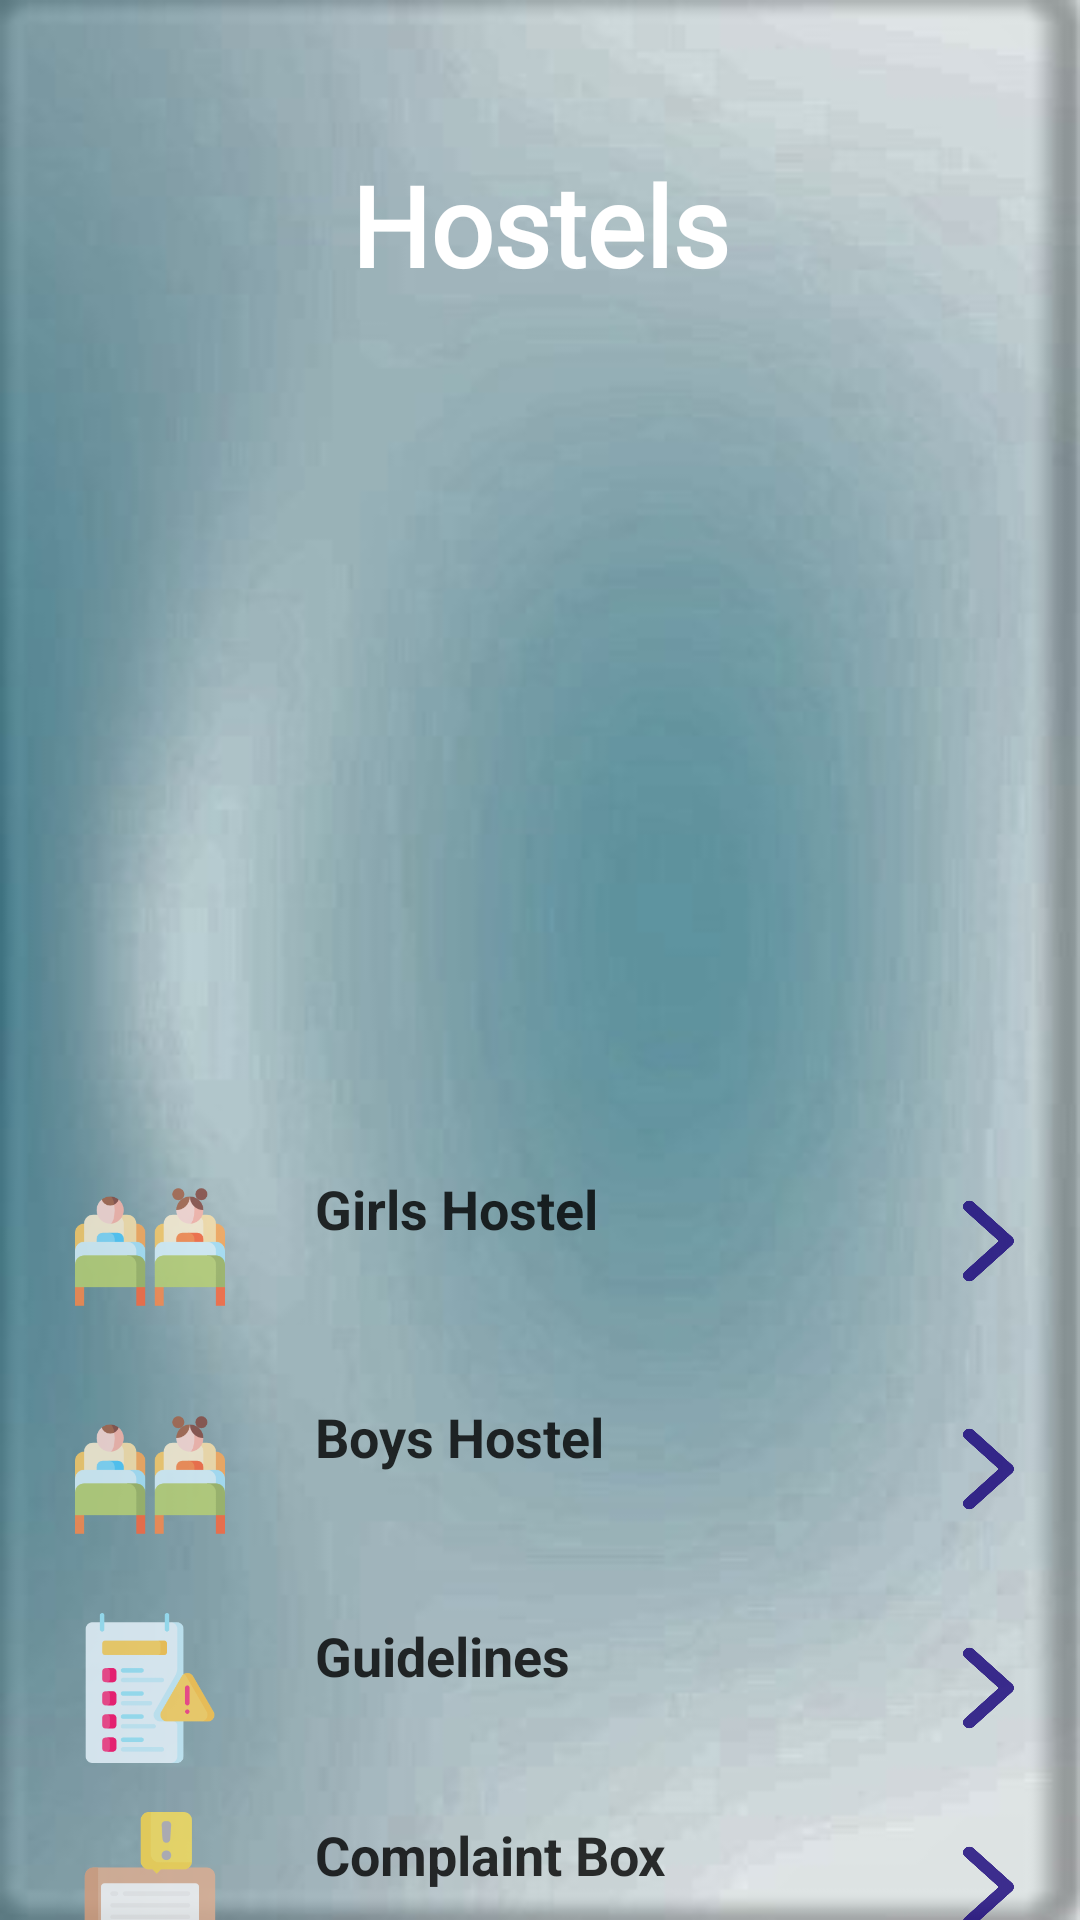

Here is an Android app screen rendered from its layout file. Give the layout XML and the strings, colors and styles it references.
<!-- AndroidManifest.xml: application theme Theme.MyGBU -->
<!-- res/layout/activity_hostelpage.xml -->
<?xml version="1.0" encoding="utf-8"?>
<androidx.constraintlayout.widget.ConstraintLayout xmlns:android="http://schemas.android.com/apk/res/android"
        xmlns:app="http://schemas.android.com/apk/res-auto"
        xmlns:tools="http://schemas.android.com/tools"
        android:layout_width="match_parent"
        android:layout_height="match_parent"
    tools:context=".Hostelpage"
    android:background="@drawable/whitebg">


    <TextView
        android:id="@+id/toolbar9"
        android:layout_width="match_parent"
        android:layout_height="wrap_content"
        android:fontFamily="@font/aldrich"
        android:text="@string/hostels"
        android:textAlignment="center"
        android:textColor="@android:color/white"
        android:textSize="37sp"
        android:textStyle="bold"
        app:layout_constraintBottom_toTopOf="@+id/imageView8"
        app:layout_constraintEnd_toEndOf="parent"
        app:layout_constraintStart_toStartOf="parent"
        app:layout_constraintTop_toTopOf="parent"
        android:layout_marginTop="50dp"/>

    <ImageView
        android:id="@+id/imageView8"
        android:layout_width="match_parent"
        android:layout_height="250dp"
        android:src="@drawable/hostel"
        app:layout_constraintEnd_toEndOf="parent"
        app:layout_constraintStart_toStartOf="parent"
        app:layout_constraintTop_toBottomOf="@id/toolbar9"
        tools:ignore="ContentDescription"
        android:layout_marginTop="10dp"/>


    <FrameLayout
        android:id="@+id/frameLayout"
        android:layout_width="350dp"
        android:layout_height="70dp"
        android:alpha="0.8"
        android:background="@drawable/edit_text_bg"
        android:backgroundTint="@color/white"
        app:layout_constraintBottom_toBottomOf="parent"
        app:layout_constraintEnd_toEndOf="parent"
        app:layout_constraintHorizontal_bias="0.5"
        app:layout_constraintStart_toStartOf="parent"
        app:layout_constraintTop_toBottomOf="@+id/imageView8"
        app:layout_constraintVertical_bias="0.1">

        <ImageView
            android:layout_width="50dp"
            android:layout_height="50dp"
            android:layout_gravity="start"
            android:layout_marginStart="20dp"
            android:layout_marginTop="10dp"
            android:background="@drawable/accomodation"
            tools:ignore="ContentDescription" />
        <TextView
            android:id="@+id/textView18"
            android:layout_width="wrap_content"
            android:layout_height="wrap_content"
            android:layout_gravity="start"
            android:layout_marginStart="100dp"
            android:layout_marginTop="10dp"
            android:text="@string/girls_hostel"
            android:textColor="@color/black"
            android:textSize="18sp"
            android:textStyle="bold" />
        <ImageButton
            android:layout_width="51dp"
            android:layout_height="46dp"
            android:layout_gravity="end"
            android:layout_marginTop="10dp"
            android:background="@drawable/nextbutton"
            tools:ignore="ContentDescription">

        </ImageButton>
    </FrameLayout>

    <FrameLayout
        android:id="@+id/frameLayout2"
        android:layout_width="350dp"
        android:layout_height="70dp"
        android:alpha="0.8"
        android:background="@drawable/edit_text_bg"
        android:backgroundTint="@color/white"
        app:layout_constraintBottom_toBottomOf="parent"
        app:layout_constraintEnd_toEndOf="parent"
        app:layout_constraintStart_toStartOf="parent"
        app:layout_constraintTop_toBottomOf="@id/frameLayout"
        app:layout_constraintVertical_bias="0.05">

        <ImageView
            android:layout_width="50dp"
            android:layout_height="50dp"
            android:layout_gravity="start"
            android:layout_marginStart="20dp"
            android:layout_marginTop="10dp"
            android:background="@drawable/accomodation"
            tools:ignore="ContentDescription" />
        <TextView
            android:id="@+id/textView19"
            android:layout_width="wrap_content"
            android:layout_height="wrap_content"
            android:layout_gravity="start"
            android:layout_marginStart="100dp"
            android:layout_marginTop="10dp"
            android:text="@string/boys_hostel"
            android:textColor="@color/black"
            android:textSize="18sp"
            android:textStyle="bold" />
        <ImageButton
            android:layout_width="51dp"
            android:layout_height="46dp"
            android:layout_gravity="end"
            android:layout_marginTop="10dp"
            android:background="@drawable/nextbutton"
            tools:ignore="ContentDescription"/>

    </FrameLayout>

    <FrameLayout
        android:id="@+id/frameLayout3"
        android:layout_width="350dp"
        android:layout_height="70dp"
        android:alpha="0.8"
        android:background="@drawable/edit_text_bg"
        android:backgroundTint="@color/white"
        app:layout_constraintBottom_toBottomOf="parent"
        app:layout_constraintEnd_toEndOf="parent"
        app:layout_constraintHorizontal_bias="0.5"
        app:layout_constraintStart_toStartOf="parent"
        app:layout_constraintTop_toBottomOf="@id/frameLayout2"
        app:layout_constraintVertical_bias="0.07">


        <ImageView
            android:layout_width="50dp"
            android:layout_height="50dp"
            android:layout_gravity="start"
            android:layout_marginStart="20dp"
            android:layout_marginTop="8dp"
            android:background="@drawable/agreement"
            tools:ignore="ContentDescription" />

        <TextView
            android:id="@+id/textView"
            android:layout_width="wrap_content"
            android:layout_height="wrap_content"
            android:layout_gravity="start"
            android:layout_marginStart="100dp"
            android:layout_marginTop="10dp"
            android:text="@string/guidelines"
            android:textColor="@color/black"
            android:textSize="18sp"
            android:textStyle="bold" />

        <ImageButton
            android:layout_width="51dp"
            android:layout_height="46dp"
            android:layout_gravity="end"
            android:layout_marginTop="10dp"
            android:background="@drawable/nextbutton"
            tools:ignore="ContentDescription" />
    </FrameLayout>

    <FrameLayout
        android:id="@+id/frameLayout4"
        android:layout_width="350dp"
        android:layout_height="70dp"
        android:alpha="0.8"
        android:background="@drawable/edit_text_bg"
        android:backgroundTint="@color/white"
        app:layout_constraintBottom_toBottomOf="parent"
        app:layout_constraintEnd_toEndOf="parent"
        app:layout_constraintHorizontal_bias="0.5"
        app:layout_constraintStart_toStartOf="parent"
        app:layout_constraintTop_toBottomOf="@id/frameLayout3"
        app:layout_constraintVertical_bias="0.13">


        <ImageView
            android:layout_width="50dp"
            android:layout_height="50dp"
            android:layout_gravity="start"
            android:layout_marginStart="20dp"
            android:layout_marginTop="8dp"
            android:background="@drawable/complain"
            tools:ignore="ContentDescription" />
        <TextView
            android:id="@+id/textView20"
            android:layout_width="wrap_content"
            android:layout_height="wrap_content"
            android:layout_gravity="start"
            android:layout_marginStart="100dp"
            android:layout_marginTop="10dp"
            android:text="@string/complaint_box"
            android:textColor="@color/black"
            android:textSize="18sp"
            android:textStyle="bold" />
        <ImageButton
            android:layout_width="51dp"
            android:layout_height="46dp"
            android:layout_gravity="end"
            android:layout_marginTop="10dp"
            android:background="@drawable/nextbutton"
            tools:ignore="ContentDescription"/>
    </FrameLayout>


</androidx.constraintlayout.widget.ConstraintLayout>
<!-- resources referenced by this layout -->
<resources>
  <color name="black">#FF000000</color>
  <color name="white">#FFFFFFFF</color>
  <!-- drawable accomodation: png bitmap (drawable, 8220 bytes) -->
  <!-- drawable agreement: png bitmap (drawable, 8362 bytes) -->
  <!-- drawable complain: png bitmap (drawable, 5225 bytes) -->
  <!-- drawable nextbutton: png bitmap (drawable, 9670 bytes) -->
  <!-- drawable whitebg: jpg bitmap (drawable, 40735 bytes) -->
  <string name="boys_hostel">Boys Hostel</string>
  <string name="complaint_box">Complaint Box</string>
  <string name="girls_hostel">Girls Hostel</string>
  <string name="guidelines">Guidelines</string>
  <string name="hostels">Hostels</string>
  <style name="Theme.MyGBU" parent="Theme.MaterialComponents.DayNight.DarkActionBar">
          
          <item name="colorPrimary">@color/purple_500</item>
          <item name="android:windowTranslucentStatus">true</item>
          <item name="android:windowTranslucentNavigation">true</item>
          <item name="colorPrimaryVariant">@color/purple_700</item>
          <item name="colorOnPrimary">@color/white</item>
          
          <item name="colorSecondary">@color/teal_200</item>
          <item name="colorSecondaryVariant">@color/teal_700</item>
          <item name="colorOnSecondary">@color/black</item>
          
          <item name="android:statusBarColor" tools:targetApi="l">?attr/colorPrimaryVariant</item>
          
      </style>
  <color name="purple_500">#FF6200EE</color>
  <color name="purple_700">#FF3700B3</color>
  <color name="teal_200">#FF03DAC5</color>
  <color name="teal_700">#FF018786</color>
</resources>
